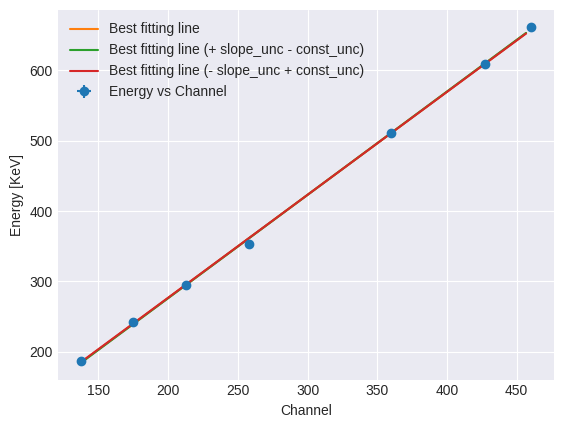

This chart was generated by the following Python code:
import matplotlib.pyplot as plt
import pandas as pd
import numpy as np


def plot_points(y, y_unc, x, x_unc):
    style = "seaborn-v0_8-darkgrid"
    plt.style.use(style)
    plt.xlabel("Channel")
    plt.ylabel("Energy [KeV]")
    plt.errorbar(x, y, xerr = x_unc, yerr = y_unc, label = "Energy vs Channel", fmt = "o")
    plt.legend()


# Place the midpoints of the tops in the spectrums, and their corresponding energies
channels = np.array([460, 360, 137.5, 174.5, 212.5, 258, 427.5])
energies = np.array([661, 511, 187  , 242  , 295  , 353  , 609])


# Use least squares to find best line
def squares_method(y, y_unc, x):
    weights     = 1 / (y_unc ** 2)
    sum_weights = np.sum(weights)
    sum_xy      = np.sum(x * y * weights)
    sum_x       = np.sum(x * weights)
    sum_x2      = np.sum(x ** 2 * weights)
    sum_y       = np.sum(y * weights)

    D = sum_weights * sum_x2 - sum_x ** 2
    slope = (sum_weights * sum_xy - sum_x * sum_y) / D
    const = (sum_x2 * sum_y - sum_xy * sum_x) / D
    slope_unc = np.sqrt(sum_weights / D)
    const_unc = np.sqrt(sum_x2 / D)
    print("Slope estimate is ", np.round(slope * 10 ** 15, 4) / 10 ** 15, " +/- ", np.round(slope_unc * 10 ** 15, 4) / 10 ** 15)
    print("Constant estimate is ", np.round(const, 4), " +/- ", np.round(const_unc, 4))
    
    y_pred = slope * y + const
    diff = y_pred - y
    err = (diff / y_unc) ** 2
    chi2 = np.sum(err)
    print("The Chi Squares is ", chi2)

    return slope, slope_unc, const, const_unc


slope, slope_unc, const, const_unc = squares_method(energies, np.array([1 for i in range(7)]), channels)



plot_points(energies, np.array([1 for i in range(7)]), channels, np.array([0.5 for i in range(7)]))
x = np.arange(np.min(channels), np.max(channels), (np.max(channels) - np.min(channels)) / 100)
y = (slope + 0) * x + (const + 0)
plt.plot(x, y, label = "Best fitting line")
y = (slope + slope_unc) * x + (const - const_unc)
plt.plot(x, y, label = "Best fitting line (+ slope_unc - const_unc)")
y = (slope - slope_unc) * x + (const + const_unc)
plt.plot(x, y, label = "Best fitting line (- slope_unc + const_unc)")
plt.legend()
plt.show()